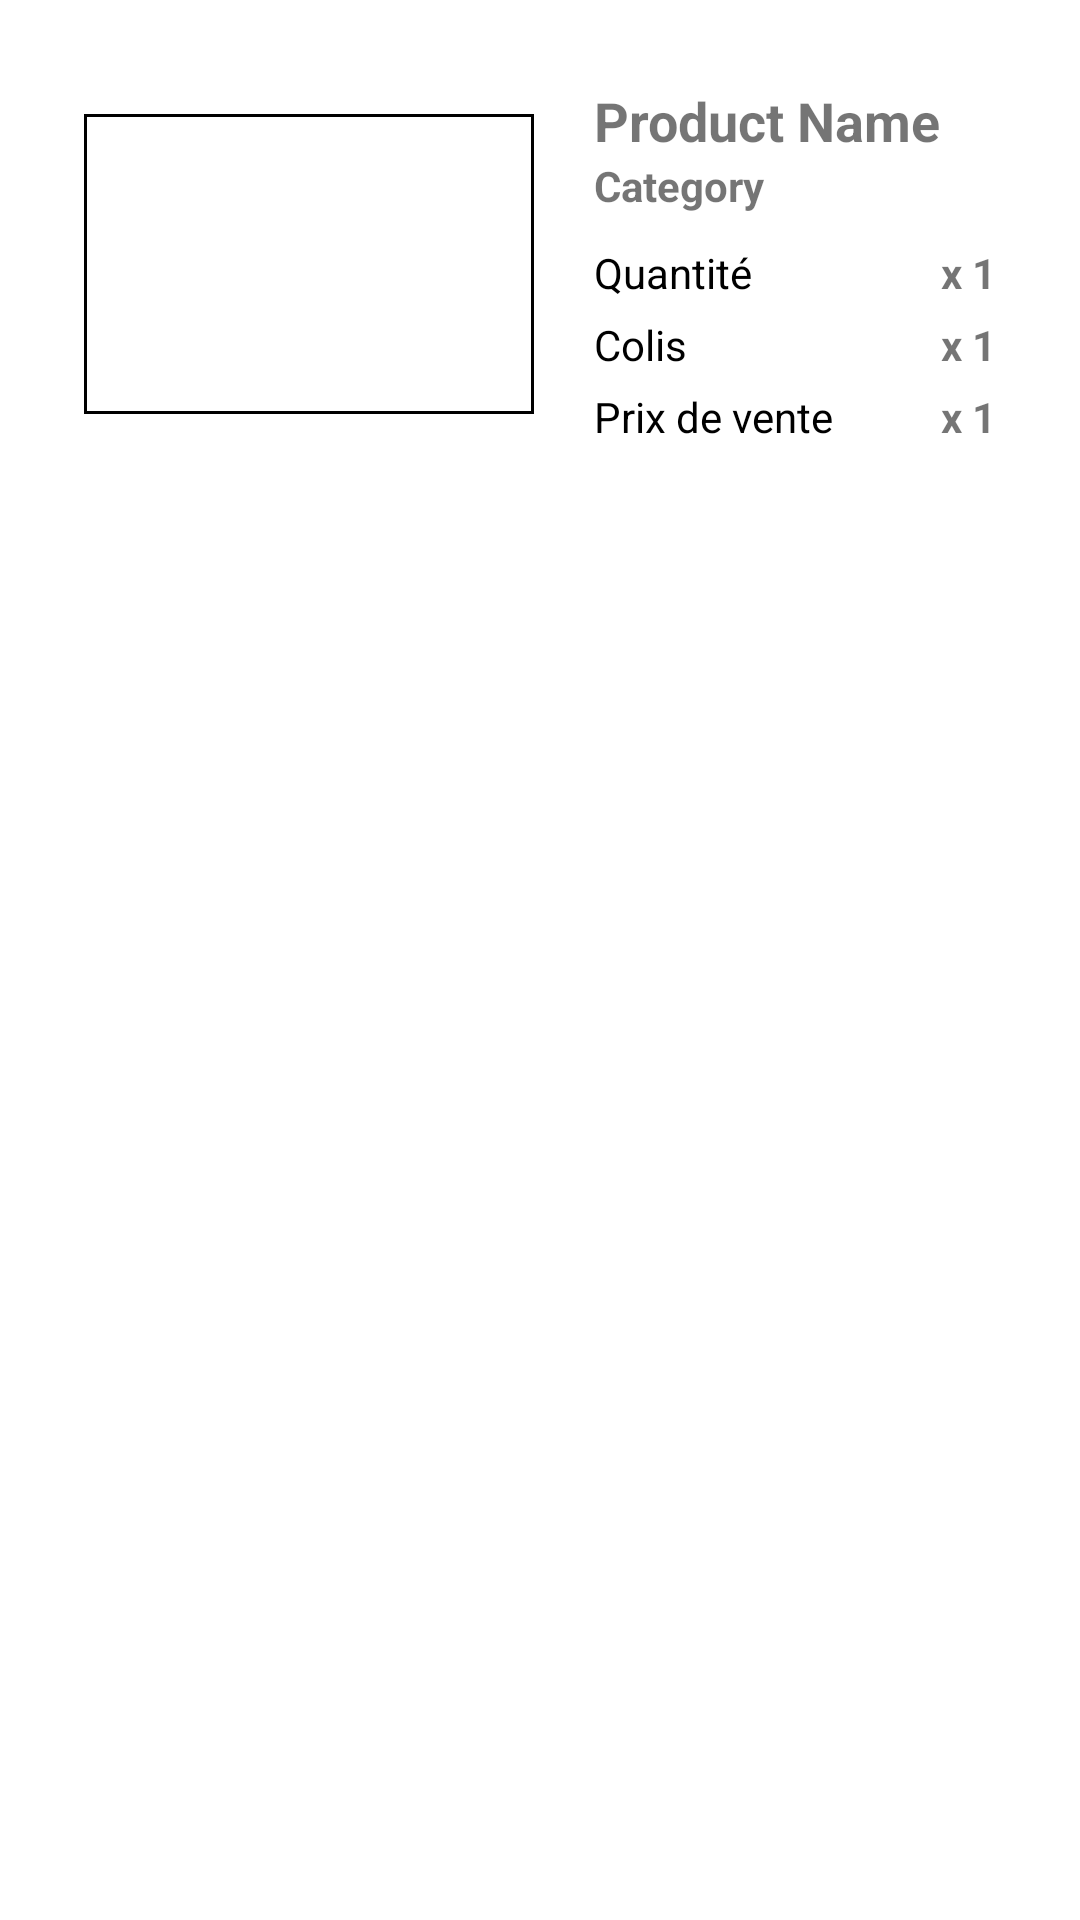

Write the Android layout XML for this screen, with the resource values it uses.
<!-- AndroidManifest.xml: application theme Theme.cdam_front -->
<!-- res/layout/expandable_tile.xml -->
<?xml version="1.0" encoding="utf-8"?>
<RelativeLayout
    xmlns:android="http://schemas.android.com/apk/res/android" android:layout_width="match_parent"
    android:padding="8dp"
    android:layout_height="match_parent">

    <LinearLayout
        android:id="@+id/card"
        android:layout_width="match_parent"
        android:layout_height="wrap_content"
        android:background="@color/white_grey"
        android:gravity="center"
        android:orientation="horizontal"
        android:padding="20dp"
        android:visibility="visible">

        <ImageView
            android:id="@+id/card_img"
            android:layout_width="150dp"
            android:layout_height="100dp"
            android:layout_marginRight="20dp"
            android:background="@drawable/border"
            android:padding="5dp" />

        <LinearLayout
            android:layout_width="match_parent"
            android:layout_height="wrap_content"
            android:orientation="vertical">

            <TextView
                android:id="@+id/card_name"
                android:layout_width="wrap_content"
                android:layout_height="wrap_content"
                android:text="Product Name"
                android:textColor="@color/teal"
                android:textSize="18dp"
                android:textStyle="bold" />

            <TextView
                android:id="@+id/card_category"
                android:layout_width="wrap_content"
                android:layout_height="wrap_content"
                android:layout_marginBottom="10dp"
                android:text="Category"
                android:textColor="@color/grey"
                android:textSize="14dp"
                android:textStyle="bold" />

            <RelativeLayout
                android:layout_width="match_parent"
                android:layout_height="wrap_content"
                android:layout_marginBottom="5dp">

                <TextView
                    android:layout_width="wrap_content"
                    android:layout_height="wrap_content"
                    android:text="Quantité"
                    android:textColor="@color/black" />

                <TextView
                    android:id="@id/card_qt"
                    android:layout_width="wrap_content"
                    android:layout_height="wrap_content"
                    android:layout_alignParentEnd="true"
                    android:text="x 1"
                    android:textColor="@color/teal"
                    android:textStyle="bold" />

                <View
                    android:layout_width="match_parent"
                    android:layout_height="1dp"
                    android:layout_alignBottom="@+id/card_qt"
                    android:background="@color/teal" />
            </RelativeLayout>

            <RelativeLayout
                android:layout_width="match_parent"
                android:layout_height="wrap_content"
                android:layout_marginBottom="5dp">

                <TextView
                    android:layout_width="wrap_content"
                    android:layout_height="wrap_content"
                    android:text="Colis"
                    android:textColor="@color/black" />

                <TextView
                    android:id="@id/card_colis"
                    android:layout_width="wrap_content"
                    android:layout_height="wrap_content"
                    android:layout_alignParentEnd="true"
                    android:text="x 1"
                    android:textColor="@color/teal"
                    android:textStyle="bold" />

                <View
                    android:layout_width="match_parent"
                    android:layout_height="1dp"
                    android:layout_alignBottom="@+id/card_colis"
                    android:background="@color/teal" />
            </RelativeLayout>

            <RelativeLayout
                android:layout_width="match_parent"
                android:layout_height="wrap_content">

                <TextView
                    android:layout_width="wrap_content"
                    android:layout_height="wrap_content"
                    android:text="Prix de vente"
                    android:textColor="@color/black" />

                <TextView
                    android:id="@id/card_pv"
                    android:layout_width="wrap_content"
                    android:layout_height="wrap_content"
                    android:layout_alignParentEnd="true"
                    android:text="x 1"
                    android:textColor="@color/teal"
                    android:textStyle="bold" />

                <View
                    android:layout_width="match_parent"
                    android:layout_height="1dp"
                    android:layout_alignBottom="@+id/card_pv"
                    android:background="@color/teal" />
            </RelativeLayout>
        </LinearLayout>
    </LinearLayout>

</RelativeLayout>
<!-- resources referenced by this layout -->
<resources>
  <color name="black">#FF000000</color>
  <!-- drawable border (drawable) -->
  <?xml version="1.0" encoding="utf-8"?>
  <shape xmlns:android="http://schemas.android.com/apk/res/android">
      <solid android:color="@color/white" />
      <stroke android:width="1dp" />
  </shape>
  <style name="Theme.cdam_front" parent="Theme.MaterialComponents.DayNight.NoActionBar">
          
          <item name="colorPrimary">@color/teal_200</item>
          <item name="colorPrimaryVariant">@color/purple_700</item>
          <item name="colorOnPrimary">@color/white</item>
          
          <item name="colorSecondary">@color/teal_200</item>
          <item name="colorSecondaryVariant">@color/teal_700</item>
          <item name="colorOnSecondary">@color/black</item>
          
          <item name="android:statusBarColor">?attr/colorPrimaryVariant</item>
          
      </style>
  <color name="white">#FFFFFFFF</color>
  <color name="teal_200">#FF03DAC5</color>
  <color name="purple_700">#FF3700B3</color>
  <color name="teal_700">#FF039b9c</color>
</resources>
